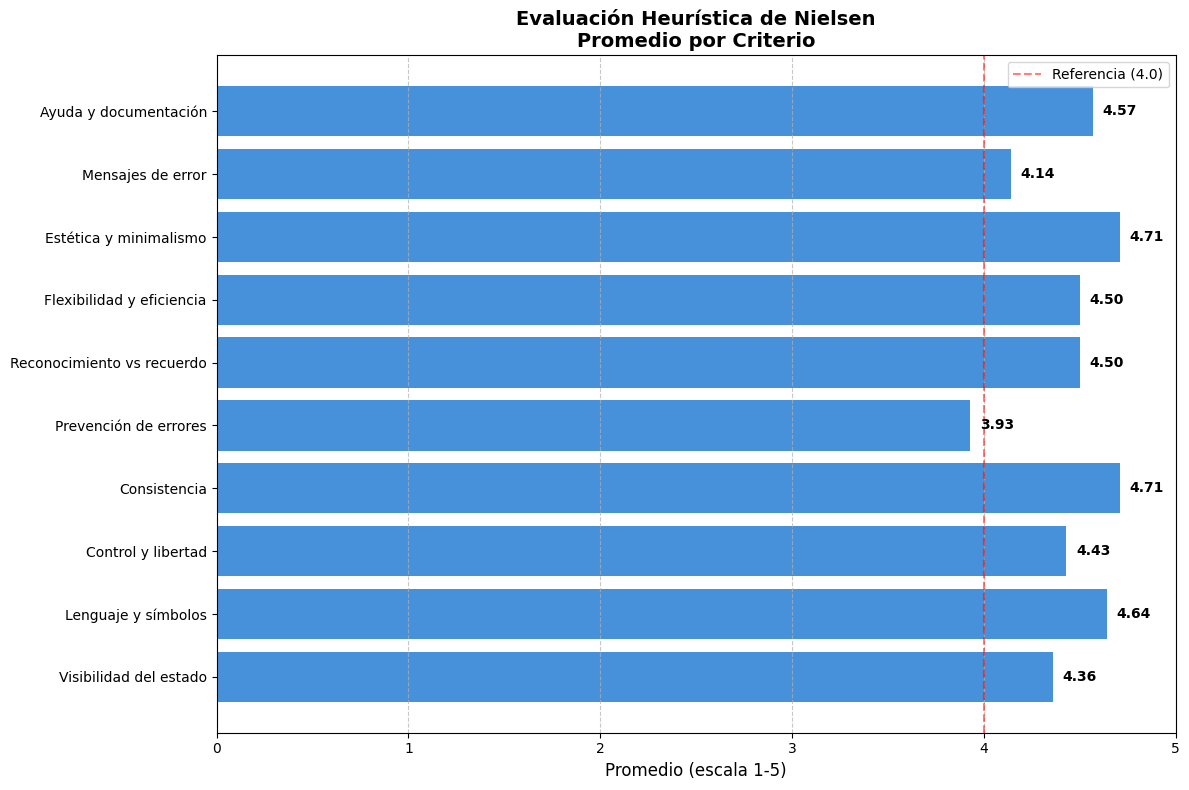
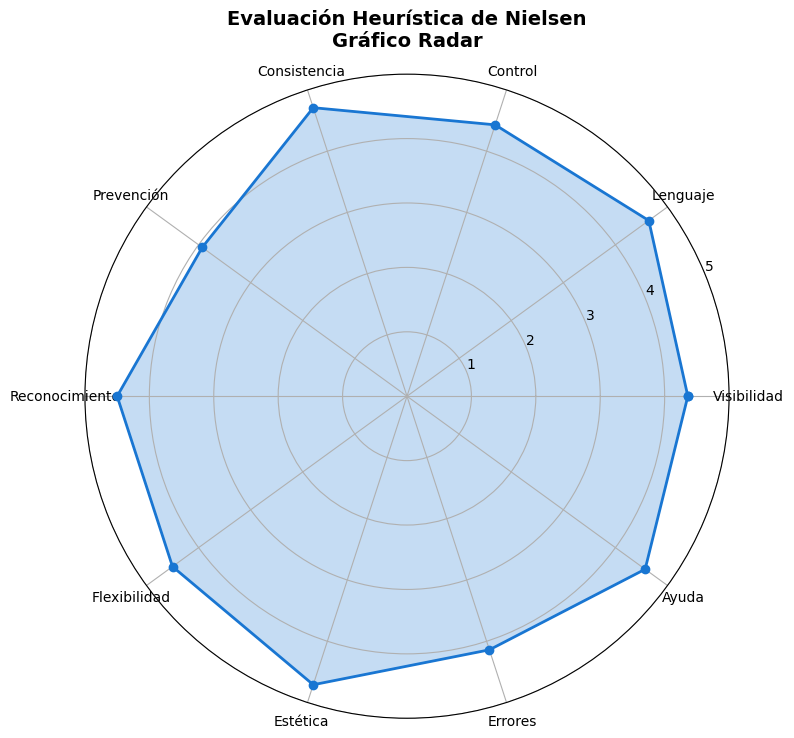

Python code for these plots, in order:
import matplotlib.pyplot as plt
import numpy as np
import pandas as pd

# Configurar matplotlib para usar fuentes compatibles
plt.rcParams['font.family'] = 'DejaVu Sans'
plt.rcParams['figure.facecolor'] = 'white'

# Datos de la encuesta (respuestas válidas sin la primera fila vacía)
datos_encuesta = [
    # [H1, H2, H3, H4, H5, H6, H7, H8, H9, H10]
    [5, 5, 5, 5, 5, 5, 5, 5, 5, 5],  # paula.bohorquez
    [4, 5, 4, 5, 4, 4, 4, 5, 4, 4],  # juan.m.gomez
    [5, 5, 4, 5, 4, 5, 5, 4, 4, 5],  # santiago.arboleda
    [4, 5, 5, 5, 4, 4, 4, 5, 4, 5],  # jose.castano
    [5, 5, 5, 5, 5, 5, 5, 5, 5, 5],  # giljuancamilo39
    [4, 4, 5, 4, 3, 4, 3, 5, 3, 4],  # manuela.delgado
    [4, 5, 4, 5, 4, 5, 5, 5, 4, 4],  # samuel.romero
    [5, 5, 5, 5, 4, 5, 5, 5, 5, 5],  # karen.sofia.lopez
    [5, 5, 5, 5, 5, 5, 5, 5, 5, 5],  # agudelo.samuel
    [4, 4, 4, 4, 3, 4, 4, 4, 4, 4],  # andresjlopez55
    [4, 4, 3, 5, 3, 4, 4, 5, 3, 5],  # ordonez.kevin
    [4, 4, 4, 4, 4, 4, 5, 5, 4, 5],  # heisjuanda
    [4, 4, 4, 4, 4, 4, 4, 4, 4, 4],  # jdmoreno
    [4, 5, 5, 5, 3, 5, 5, 4, 4, 4],  # tionanadocelu
]

# Nombres de las heurísticas completas
heuristicas_completas = [
    "Visibilidad del estado del sistema",
    "Correspondencia entre sistema y mundo real", 
    "Control y libertad del usuario",
    "Consistencia y estándares",
    "Prevención de errores",
    "Reconocimiento antes que recuerdo",
    "Flexibilidad y eficiencia de uso",
    "Estética y diseño minimalista",
    "Ayuda a reconocer y recuperarse de errores",
    "Ayuda y documentación"
]

# Nombres cortos para las gráficas
heuristicas_cortas = [
    "Visibilidad del estado",
    "Lenguaje y símbolos",
    "Control y libertad", 
    "Consistencia",
    "Prevención de errores",
    "Reconocimiento vs recuerdo",
    "Flexibilidad y eficiencia",
    "Estética y minimalismo",
    "Mensajes de error",
    "Ayuda y documentación"
]

# Calcular promedios por heurística
df = pd.DataFrame(datos_encuesta)
promedios = df.mean().round(2).tolist()

print("=== REPORTE DE EVALUACIÓN HEURÍSTICA DE NIELSEN ===")
print(f"Total de respuestas válidas: {len(datos_encuesta)}")
print("\nPromedios por heurística:")
for i, (heuristica, promedio) in enumerate(zip(heuristicas_completas, promedios)):
    print(f"{i+1}. {heuristica}: {promedio}")

# Función para crear gráfico de barras
def crear_grafico_barras():
    plt.figure(figsize=(12, 8))
    bars = plt.barh(range(len(heuristicas_cortas)), promedios, color='#1976d2', alpha=0.8)
    
    plt.yticks(range(len(heuristicas_cortas)), heuristicas_cortas)
    plt.xlabel('Promedio (escala 1-5)', fontsize=12)
    plt.title('Evaluación Heurística de Nielsen\nPromedio por Criterio', fontsize=14, fontweight='bold')
    plt.xlim(0, 5)
    plt.grid(axis='x', linestyle='--', alpha=0.7)
    
    # Agregar valores en las barras
    for i, (bar, score) in enumerate(zip(bars, promedios)):
        plt.text(bar.get_width() + 0.05, bar.get_y() + bar.get_height()/2, 
                f'{score:.2f}', va='center', fontweight='bold')
    
    # Línea de referencia en 4.0
    plt.axvline(x=4.0, color='red', linestyle='--', alpha=0.5, label='Referencia (4.0)')
    plt.legend()
    
    plt.tight_layout()
    plt.savefig('heuristica_nielsen_barras.png', dpi=300, bbox_inches='tight')
    print("✓ Gráfico de barras guardado como 'heuristica_nielsen_barras.png'")

# Función para crear gráfico de radar
def crear_grafico_radar():
    # Nombres más cortos para el radar
    labels_radar = [
        "Visibilidad", "Lenguaje", "Control", "Consistencia", "Prevención",
        "Reconocimiento", "Flexibilidad", "Estética", "Errores", "Ayuda"
    ]
    
    # Ángulos para el radar (agregar el primer punto al final para cerrar el círculo)
    angles = np.linspace(0, 2 * np.pi, len(labels_radar), endpoint=False).tolist()
    promedios_radar = promedios + [promedios[0]]  # Cerrar el círculo
    angles += [angles[0]]
    
    fig, ax = plt.subplots(figsize=(8, 8), subplot_kw=dict(polar=True))
    
    # Crear el gráfico
    ax.plot(angles, promedios_radar, 'o-', linewidth=2, color='#1976d2', label='Evaluación')
    ax.fill(angles, promedios_radar, alpha=0.25, color='#1976d2')
    
    # Personalizar el gráfico
    ax.set_xticks(angles[:-1])
    ax.set_xticklabels(labels_radar)
    ax.set_ylim(0, 5)
    ax.set_yticks([1, 2, 3, 4, 5])
    ax.set_yticklabels(['1', '2', '3', '4', '5'])
    ax.grid(True)
    
    plt.title('Evaluación Heurística de Nielsen\nGráfico Radar', size=14, fontweight='bold', pad=20)
    
    plt.tight_layout()
    plt.savefig('heuristica_nielsen_radar.png', dpi=300, bbox_inches='tight')
    print("✓ Gráfico radar guardado como 'heuristica_nielsen_radar.png'")

# Función para mostrar estadísticas adicionales
def mostrar_estadisticas():
    print(f"\n=== ESTADÍSTICAS ADICIONALES ===")
    print(f"Promedio general: {np.mean(promedios):.2f}")
    print(f"Heurística mejor evaluada: {heuristicas_cortas[np.argmax(promedios)]} ({max(promedios)})")
    print(f"Heurística con menor puntuación: {heuristicas_cortas[np.argmin(promedios)]} ({min(promedios)})")
    
    # Clasificar por rangos
    excelente = [h for h, p in zip(heuristicas_cortas, promedios) if p >= 4.5]
    bueno = [h for h, p in zip(heuristicas_cortas, promedios) if 4.0 <= p < 4.5]
    mejorable = [h for h, p in zip(heuristicas_cortas, promedios) if p < 4.0]
    
    print(f"\nClasificación por desempeño:")
    print(f"Excelente (≥4.5): {len(excelente)} heurísticas")
    for h in excelente: print(f"  - {h}")
    print(f"Bueno (4.0-4.4): {len(bueno)} heurísticas") 
    for h in bueno: print(f"  - {h}")
    print(f"Mejorable (<4.0): {len(mejorable)} heurísticas")
    for h in mejorable: print(f"  - {h}")

# Ejecutar todas las funciones
if __name__ == "__main__":
    try:
        mostrar_estadisticas()
        print(f"\n=== GENERANDO GRÁFICAS ===")
        crear_grafico_barras()
        crear_grafico_radar()
        print(f"\n✓ ¡Gráficas generadas exitosamente!")
        print(f"✓ Archivos creados:")
        print(f"  - heuristica_nielsen_barras.png") 
        print(f"  - heuristica_nielsen_radar.png")
        
    except Exception as e:
        print(f"❌ Error al generar las gráficas: {e}")
        print("Asegúrate de tener instalados: pip install matplotlib pandas numpy") 
